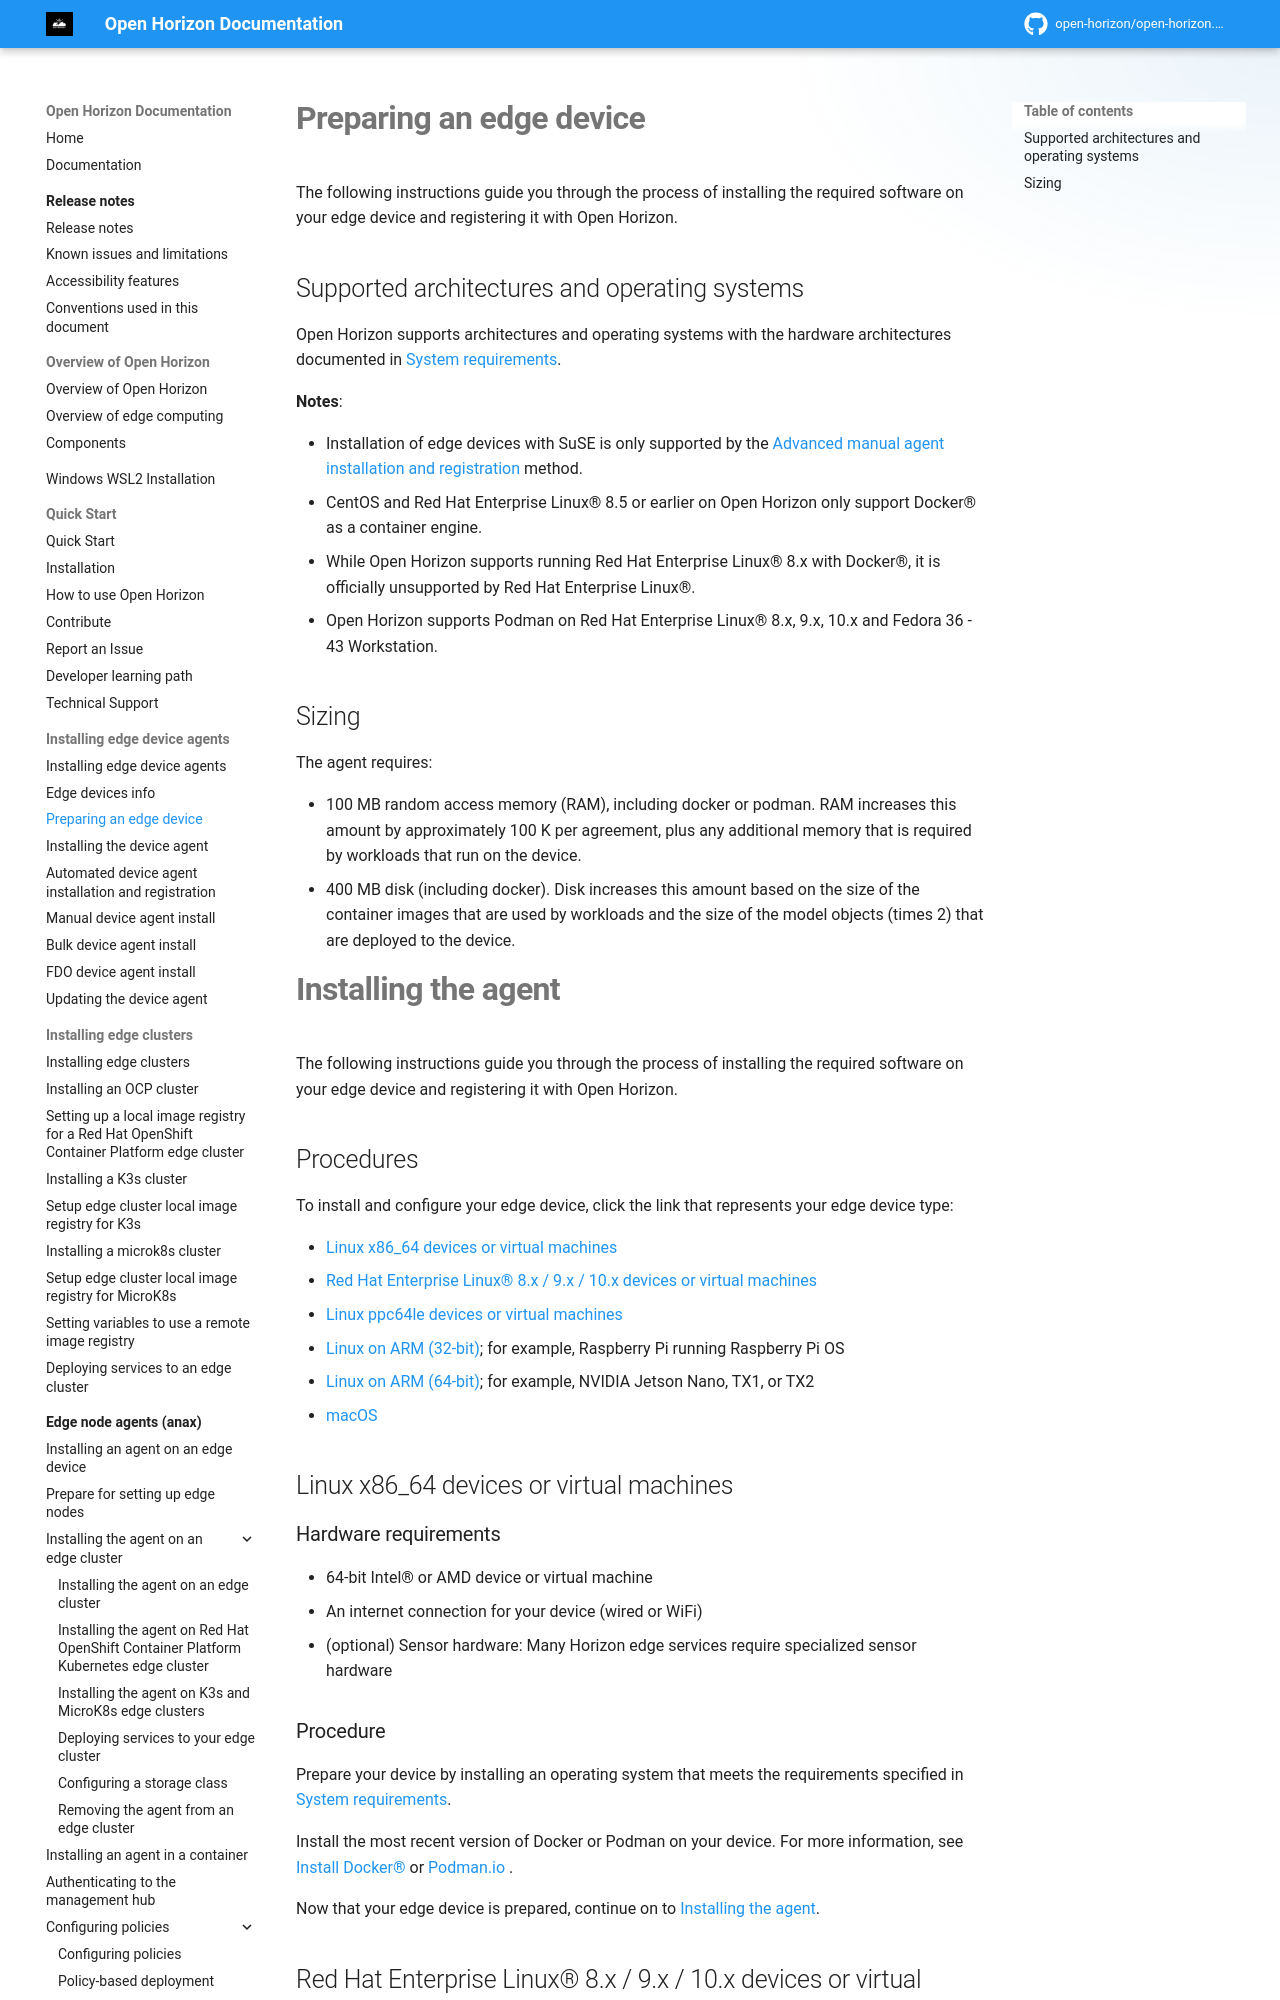

repository: open-horizon/open-horizon.github.io · page: docs/installing/adding_devices/index.html · generator: mkdocs

---
copyright: Contributors to the Open Horizon project
years: 2019 - 2026
title: Preparing an edge device
description: Documentation for Preparing an edge device
lastupdated: "2026-10-21"
nav_order: 1
parent: Installing edge device agents
---

# Preparing an edge device

The following instructions guide you through the process of installing the required software on your edge device and registering it with Open Horizon.

## Supported architectures and operating systems

Open Horizon supports architectures and operating systems with the hardware architectures documented in [System requirements](../hub/requirements.md).

**Notes**:

- Installation of edge devices with SuSE is only supported by the [Advanced manual agent installation and registration](../installing/advanced_man_install.md) method.
- CentOS and Red Hat Enterprise Linux&reg; 8.5 or earlier on Open Horizon only support Docker&reg; as a container engine.
- While Open Horizon supports running Red Hat Enterprise Linux&reg; 8.x with Docker&reg;, it is officially unsupported by Red Hat Enterprise Linux&reg;.
- Open Horizon supports Podman on Red Hat Enterprise Linux&reg; 8.x, 9.x, 10.x and Fedora 36 - 43 Workstation.

## Sizing

The agent requires:

- 100 MB random access memory (RAM), including docker or podman. RAM increases this amount by approximately 100 K per agreement, plus any additional memory that is required by workloads that run on the device.
- 400 MB disk (including docker). Disk increases this amount based on the size of the container images that are used by workloads and the size of the model objects (times 2) that are deployed to the device.

# Installing the agent

The following instructions guide you through the process of installing the required software on your edge device and registering it with Open Horizon.

## Procedures

To install and configure your edge device, click the link that represents your edge device type:

- [Linux x86_64 devices or virtual machines](#x86-machines)
- [Red Hat Enterprise Linux&reg; 8.x / 9.x / 10.x devices or virtual machines](#rhel8)
- [Linux ppc64le devices or virtual machines](#ppc64le-machines)
- [Linux on ARM (32-bit)](#arm-32-bit); for example, Raspberry Pi running Raspberry Pi OS
- [Linux on ARM (64-bit)](#arm-64-bit); for example, NVIDIA Jetson Nano, TX1, or TX2
- [macOS](#mac-os-x)

## Linux x86_64 devices or virtual machines {: #x86-machines }

### Hardware requirements

- 64-bit Intel&reg; or AMD device or virtual machine
- An internet connection for your device (wired or WiFi)
- (optional) Sensor hardware: Many Horizon edge services require specialized sensor hardware

### Procedure

Prepare your device by installing an operating system that meets the requirements specified in [System requirements](../hub/requirements.md).

Install the most recent version of Docker or Podman on your device. For more information, see [Install Docker&reg; ](https://docs.docker.com/engine/install/ubuntu/) or [Podman.io ](https://podman.io/).

Now that your edge device is prepared, continue on to [Installing the agent](registration.md).

## Red Hat Enterprise Linux&reg; 8.x / 9.x / 10.x devices or virtual machines {: #rhel8 }
